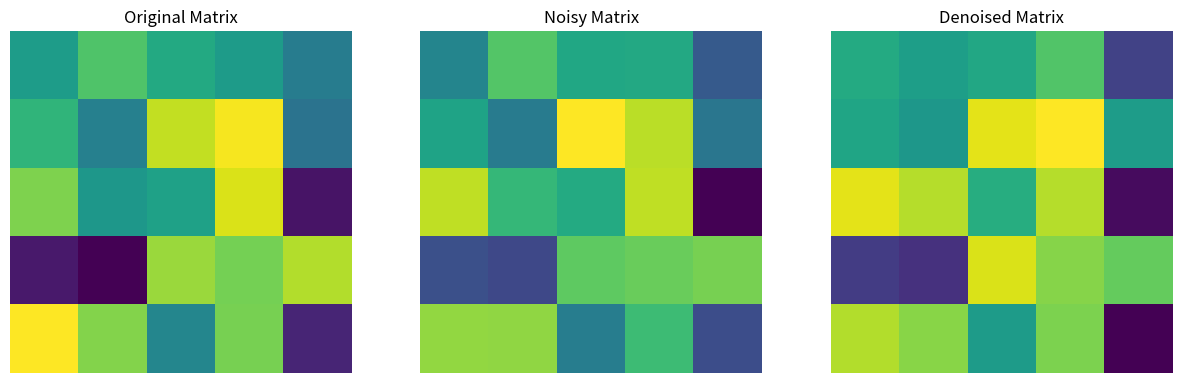

Recreate this plot in Python.
import numpy as np
import matplotlib.pyplot as plt

# Step 1: Generate a random matrix A and add noise
np.random.seed(0)
A = np.random.rand(5, 5)  # Original matrix
noise = np.random.normal(0, 0.1, A.shape)  # Random noise
A_noisy = A + noise  # Noisy matrix

# Step 2: Perform SVD on the noisy matrix
U, S, VT = np.linalg.svd(A_noisy, full_matrices=False)

# Step 3: Reconstruct a low-rank approximation of A using top singular values
k = 2
U_k = U[:, :k]
S_k = np.diag(S[:k])
VT_k = VT[:k, :]
A_denoised = U_k @ S_k @ VT_k

# Step 4: Compare matrices using visualizations and Frobenius norm
frobenius_original = np.linalg.norm(A, 'fro')
frobenius_noisy = np.linalg.norm(A_noisy, 'fro')
frobenius_denoised = np.linalg.norm(A_denoised, 'fro')

# Plot the matrices
fig, axes = plt.subplots(1, 3, figsize=(15, 5))
axes[0].imshow(A, cmap='viridis')
axes[0].set_title('Original Matrix')
axes[1].imshow(A_noisy, cmap='viridis')
axes[1].set_title('Noisy Matrix')
axes[2].imshow(A_denoised, cmap='viridis')
axes[2].set_title('Denoised Matrix')

for ax in axes:
    ax.axis('off')

plt.show()

# Output Frobenius norms
print("Frobenius norm of original matrix:", frobenius_original)
print("Frobenius norm of noisy matrix:", frobenius_noisy)
print("Frobenius norm of denoised matrix:", frobenius_denoised)
